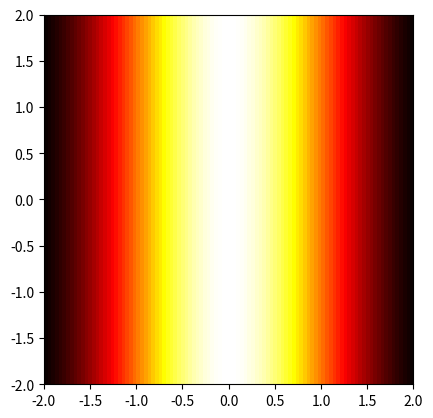

The script that saved this image:
from __future__ import division
import numpy as np
import numpy.linalg as npl
import numpy.random as npr
import matplotlib.pyplot as plt
import math
from scipy.stats import multivariate_normal
import matplotlib.cm as cm
from matplotlib.colors import LogNorm

n=20 #Anzahl der Stichproben
#alpha=2
#beta=1

numVariates=2 #number of basis functions

#Definitionen
test_range=np.linspace(-1,1,100)
sample_range=(npr.rand(n)*2)-1
noise_precision=(1/0.2)**2 #what happens if you change the input precision?
coefficients=[-0.3,0.5]
f = lambda x : coefficients[0]+coefficients[1]*x+0.2*np.random.normal(0,1,1)[0]

#data
data=np.array([f(x) for x in sample_range])

##helper function to build design Matrix
def phi_i(x,n):
    return x**n



#prior parameters
SIGMA_0=2*np.eye(numVariates)
MEAN_0=[0,0]



def plotprior(s):
	x, y = np.mgrid[-5:5:.01, -5:5:.01]
	pos = np.empty(x.shape + (2,))
	pos[:, :, 0] = x; pos[:, :, 1] = y
	#plt.subplot(s)
	radius=[]
	square=[]
	plt.axes().set_aspect('equal', 'box')
   
        #für Variablen w0, w1
	rv = multivariate_normal(MEAN_0, SIGMA_0)
        #Plotten der tatsächlichen Koeffizienten
        #w0,w1
	plt.xlabel('w0')        
	plt.ylabel('w1')
  
	area = [3.14159]
        
	plt.title('prior')
	
	plt.contourf(x, y, rv.pdf(pos))

    #plt.axis('box')
	plt.show()

#(x_s,t)=Teilmenge vom Inputtupel (x,t)
def plotposterior(x_s,t_s,s):
	Phi=np.array([[phi_i(x,k) for k in range(numVariates)] for x in x_s]) #Design Matrix
	SIGMA_n=npl.inv((npl.inv(SIGMA_0)+noise_precision*Phi.transpose().dot(Phi)))
	MEAN_n=noise_precision*SIGMA_n.dot(Phi.transpose().dot(t_s))
	#print(SIGMA_n)
	x, y = np.mgrid[-2:2:.01, -2:2:.01]
	pos = np.empty(x.shape + (2,))
	pos[:, :, 0] = x; pos[:, :, 1] = y
	#plt.subplot(s)
	radius=[]
	square=[]
	#plt.axes().set_aspect('equal', 'box')
   
        #für Variablen w0, w1
	rv = multivariate_normal(MEAN_n, SIGMA_n)
        #Plotten der tatsächlichen Koeffizienten
        #w0,w1
	#plt.xlabel('w0')        
	#plt.ylabel('w1')
  
	area = [3.14159]
        
	#plt.title('posterior')
	
	#plt.contourf(x, y, rv.pdf(pos))
	return(x,y,rv,pos)

def plotlikelihood(x_s,t_s,s):
	def L_x(w_0,w_1):
		sum=0

		for i in range(len(x_s)):
			sum=sum+(t_s[i]-w_1*x_s[i]-w_0)**2
		#print(sum)
		return np.exp(-0.5*sum)
	

	#plt.subplot(s)
	radius=[]
	square=[]
	#plt.axes().set_aspect('equal', 'box')

	# create data
 
	# Evaluate a gaussian kde on a regular grid of nbins x nbins over data extents
	x=np.linspace(-2,2,100)
	y=np.linspace(2,-2,100)
	z=np.zeros(shape=(len(x),len(y)))
	iter=0

	for i in range(len(x)):
		for j in range(len(y)):
			z[j,i]=L_x(x[i],y[j])
										
	#print((t_s[0]-1.6*x_s[0]+0.3)**2+(t_s[1]-1.6*x_s[1]+0.3)**2)
	#print(L_x(-0.3,1.6))
	N = int(len(z)**.5)
#	z = z.reshape(N, N)
	
	#plt.imshow(z, extent=(np.amin(x), np.amax(x), np.amin(y), np.amax(y)),
	#cmap=cm.hot)
	#plotten des tatsächlichen means
	radius = [coefficients[0]]
	square = [coefficients[1]]	
	#plt.plot(radius, square, marker='+', linestyle='--', color='r', label='Square') 


	#plt.xlabel('w0')        
	#plt.ylabel('w1')
  
	area = [3.14159]
	
	#plt.title('posterior')

	return (x,y,z)
	#plt.contourf(x, y,L_x(pos))

    #plt.axis('box')
	#plt.show()
#plotprior(1)
#plotposterior(sample_range,data,2)
#plotlikelihood(sample_range,data,3)



def plotLikelihoodAll():
	radius = [coefficients[0]]
	square = [coefficients[1]]
	x=range(9)
	y=range(9)
	fig, ax = plt.subplots(3, 3,sharex=True, sharey=True)
	ax[0,0].set_title("Likelihood")
	#ax[0,0].axes().set_aspect('equal', 'box')
	(x,y,z)=plotlikelihood(sample_range[0:1],data[0:1],3)	
	ax[0,0].imshow(z, extent=(np.amin(x), np.amax(x), np.amin(y), np.amax(y)),
	cmap=cm.hot)
	ax[0,0].plot(radius, square, marker='+', linestyle='--', color='r', label='Square') 
	ax[0,0].set_ylabel('w1')
	ax[0,0].set_xlabel('w0')	
	(x,y,rv,pos)=plotposterior(sample_range[0:1],data[0:1],2)	
	ax[0,1].contourf(x, y, rv.pdf(pos))
	ax[0,1].set_title("Posterior")
	ax[0,2].plot(sample_range[0:1],data[0:1],linestyle=" ",marker="o", color="r")
	ax[0,2].set_title("Data")
	
	#second datapoint
	(x,y,z)=plotlikelihood(sample_range[0:2],data[0:2],3)	
	ax[1,0].imshow(z, extent=(np.amin(x), np.amax(x), np.amin(y), np.amax(y)),
	cmap=cm.hot)
	ax[1,0].plot(radius, square, marker='+', linestyle='--', color='r', label='Square') 
	(x,y,rv,pos)=plotposterior(sample_range[0:2],data[0:2],2)	
	ax[1,1].contourf(x, y, rv.pdf(pos))
	ax[1,2].plot(sample_range[0:2],data[0:2],linestyle=" ",marker="o", color="r")

	#20th datapoint
	(x,y,z)=plotlikelihood(sample_range[0:20],data[0:20],3)	
	ax[2,0].imshow(z, extent=(np.amin(x), np.amax(x), np.amin(y), np.amax(y)),
	cmap=cm.hot)
	ax[2,0].plot(radius, square, marker='+', linestyle='--', color='r', label='Square') 
	(x,y,rv,pos)=plotposterior(sample_range[0:20],data[0:20],2)	
	ax[2,1].contourf(x, y, rv.pdf(pos))
	ax[2,2].plot(sample_range[0:20],data[0:20],linestyle=" ",marker="o", color="r")
	
	plt.show()
	
def plotSingleLikelihoodAll():
	radius = [coefficients[0]]
	square = [coefficients[1]]
	x=range(9)
	y=range(9)
	fig, ax = plt.subplots(3, 3,sharex=True, sharey=True)
	ax[0,0].set_title("Single Likelihood")
	#ax[0,0].axes().set_aspect('equal', 'box')
	(x,y,z)=plotlikelihood(sample_range[0:1],data[0:1],3)	
	ax[0,0].imshow(z, extent=(np.amin(x), np.amax(x), np.amin(y), np.amax(y)),
	cmap=cm.hot)
	ax[0,0].plot(radius, square, marker='+', linestyle='--', color='r', label='Square') 
	ax[0,0].set_ylabel('w1')
	ax[0,0].set_xlabel('w0')	
	(x,y,rv,pos)=plotposterior(sample_range[0:1],data[0:1],2)	
	ax[0,1].contourf(x, y, rv.pdf(pos))
	ax[0,1].set_title("Posterior")
	ax[0,2].plot(sample_range[0:1],data[0:1],linestyle=" ",marker="o", color="r")
	ax[0,2].set_title("Data")
	
	#second datapoint
	(x,y,z)=plotlikelihood(sample_range[1:2],data[1:2],3)	
	ax[1,0].imshow(z, extent=(np.amin(x), np.amax(x), np.amin(y), np.amax(y)),
	cmap=cm.hot)
	ax[1,0].plot(radius, square, marker='+', linestyle='--', color='r', label='Square') 
	(x,y,rv,pos)=plotposterior(sample_range[0:2],data[0:2],2)	
	ax[1,1].contourf(x, y, rv.pdf(pos))
	ax[1,2].plot(sample_range[0:2],data[0:2],linestyle=" ",marker="o", color="r")

	#20th datapoint
	(x,y,z)=plotlikelihood(sample_range[18:19],data[18:19],3)	
	ax[2,0].imshow(z, extent=(np.amin(x), np.amax(x), np.amin(y), np.amax(y)),
	cmap=cm.hot)
	ax[2,0].plot(radius, square, marker='+', linestyle='--', color='r', label='Square') 
	(x,y,rv,pos)=plotposterior(sample_range[0:20],data[0:20],2)	
	ax[2,1].contourf(x, y, rv.pdf(pos))
	ax[2,2].plot(sample_range[0:20],data[0:20],linestyle=" ",marker="o", color="r")
	
	plt.show()
	
def plotQuiz():
	radius = [coefficients[0]]
	square = [coefficients[1]]
	x=range(9)
	y=range(9)
	
	#(x,y,z)=plotlikelihood(sample_range[0:1],data[0:1],3)	
	(x,y,z)=plotlikelihood([0],[0],3)	
	plt.imshow(z, extent=(np.amin(x), np.amax(x), np.amin(y), np.amax(y)),
	cmap=cm.hot)
	
	plt.show()
	
#plotLikelihoodAll()
#plotSingleLikelihoodAll()

plotQuiz()
